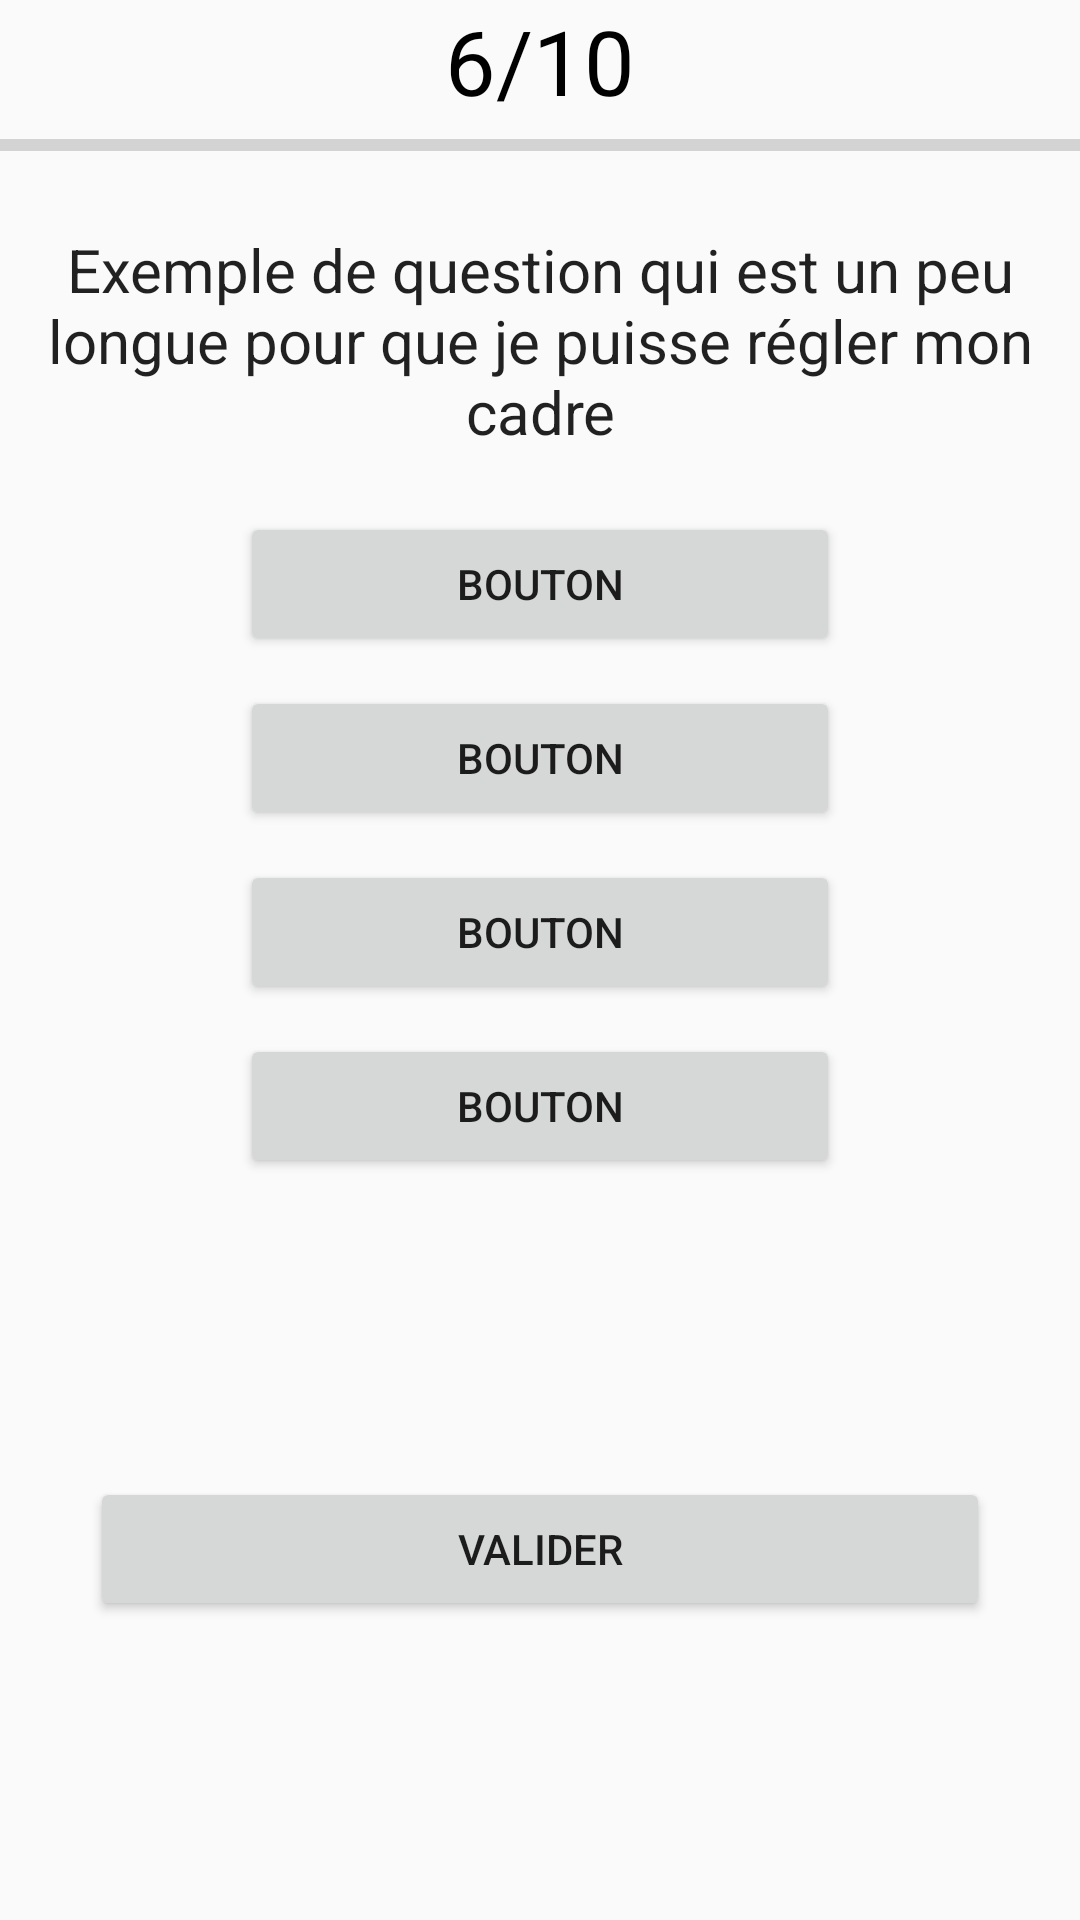

Reconstruct the res/layout file that produces this screen, plus the resources it refers to.
<!-- AndroidManifest.xml: application theme AppTheme -->
<!-- res/layout/activity_intrus.xml -->
<?xml version="1.0" encoding="utf-8"?>
<android.support.constraint.ConstraintLayout xmlns:android="http://schemas.android.com/apk/res/android"
    xmlns:app="http://schemas.android.com/apk/res-auto"
    xmlns:tools="http://schemas.android.com/tools"
    android:layout_width="match_parent"
    android:layout_height="match_parent"
    tools:context=".IntrusActivity">

    <LinearLayout
        android:layout_width="match_parent"
        android:layout_height="match_parent"
        android:background="@drawable/fond_intru"
        android:orientation="vertical">

        <LinearLayout
            android:layout_width="match_parent"
            android:layout_height="match_parent"
            android:orientation="vertical">

            <TextView
                android:id="@+id/textViewNumeroQuestion"
                android:layout_width="match_parent"
                android:layout_height="wrap_content"
                android:gravity="center"
                android:text="6/10"
                android:textColor="#000000"
                android:textSize="30dp" />

            <ProgressBar
                android:id="@+id/progressBar"
                style="?android:attr/progressBarStyleHorizontal"
                android:layout_width="match_parent"
                android:layout_height="wrap_content"
                android:max="10"
                android:progress="0"/>

            <TextView
                android:id="@+id/textViewQuestion"
                android:layout_width="match_parent"
                android:layout_height="wrap_content"
                android:layout_marginLeft="10dp"
                android:layout_marginRight="10dp"
                android:gravity="center"
                android:text="Exemple de question qui est un peu longue pour que je puisse régler mon cadre"
                android:textSize="20dp"
                android:layout_marginTop="20dp"/>

            <LinearLayout
                android:layout_width="match_parent"
                android:layout_height="wrap_content"
                android:orientation="vertical"
                android:gravity="center"
                android:layout_marginTop="20dp">
                <Button
                    android:id="@+id/bouton1"
                    android:layout_width="200dp"
                    android:layout_height="wrap_content"
                    android:onClick="valider"
                    android:layout_marginBottom="10dp"
                    android:layout_weight="1"
                    android:text="Bouton" />

                <Button
                    android:id="@+id/bouton2"
                    android:layout_width="200dp"
                    android:layout_height="wrap_content"
                    android:onClick="valider"
                    android:layout_marginBottom="10dp"
                    android:layout_weight="1"
                    android:text="Bouton" />

                <Button
                    android:id="@+id/bouton3"
                    android:layout_width="200dp"
                    android:layout_height="wrap_content"
                    android:onClick="valider"
                    android:layout_marginBottom="10dp"
                    android:layout_weight="1"
                    android:text="Bouton" />

                <Button
                    android:id="@+id/bouton4"
                    android:layout_width="200dp"
                    android:layout_height="wrap_content"
                    android:onClick="valider"
                    android:layout_weight="1"
                    android:text="Bouton" />
            </LinearLayout>

            <LinearLayout
                android:layout_width="match_parent"
                android:layout_height="match_parent"
                android:gravity="center">

                <Button
                    android:id="@+id/intrus_boutonContinuer"
                    android:layout_width="300dp"
                    android:layout_height="wrap_content"
                    android:text="Valider"
                    android:onClick="suivant"
                    android:layout_gravity="center"/>

            </LinearLayout>
        </LinearLayout>
    </LinearLayout>

</android.support.constraint.ConstraintLayout>
<!-- resources referenced by this layout -->
<resources>
  <style name="AppTheme" parent="Theme.AppCompat.Light.DarkActionBar">
          
          <item name="colorPrimary">@color/colorPrimary</item>
          <item name="colorPrimaryDark">@color/colorPrimaryDark</item>
          <item name="colorAccent">@color/colorAccent</item>
          <item name="android:textViewStyle">@color/hardBlack</item>
      </style>
  <color name="colorPrimary">#BDEC00</color>
  <color name="colorPrimaryDark">#A8D100</color>
  <color name="colorAccent">#CFF62E</color>
  <color name="hardBlack">#000000</color>
</resources>
